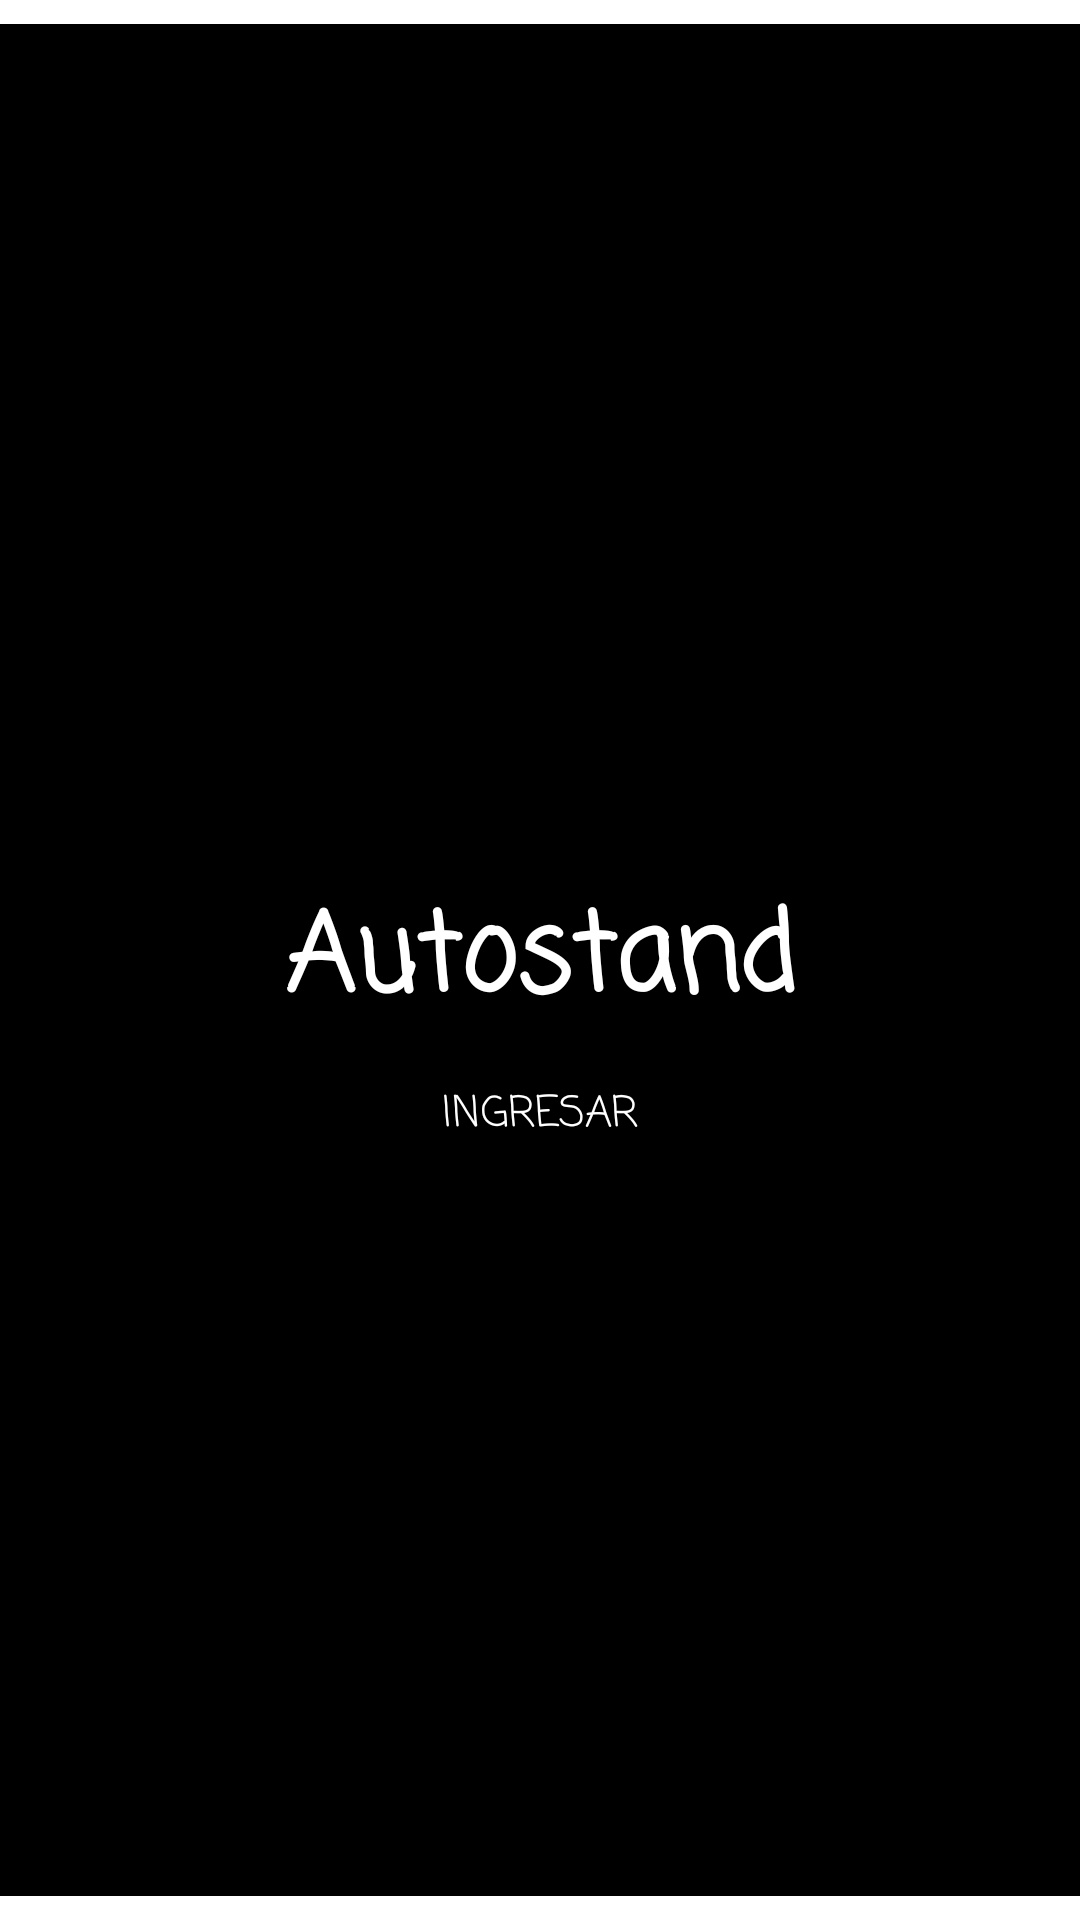

Write the Android layout XML for this screen, with the resource values it uses.
<!-- AndroidManifest.xml: application theme Theme.AutoStand30 -->
<!-- res/layout/activity_entrada.xml -->
<?xml version="1.0" encoding="utf-8"?>
<androidx.constraintlayout.widget.ConstraintLayout xmlns:android="http://schemas.android.com/apk/res/android"
    xmlns:app="http://schemas.android.com/apk/res-auto"
    xmlns:tools="http://schemas.android.com/tools"
    android:layout_width="match_parent"
    android:layout_height="match_parent"
    android:background="#000000"
    tools:context=".MainActivity"
    tools:ignore="MissingClass">

    
    <View
        android:id="@+id/lineTop"
        android:layout_width="0dp"
        android:layout_height="8dp"
        android:background="#FFFFFF"
        app:layout_constraintTop_toTopOf="parent"
        app:layout_constraintStart_toStartOf="parent"
        app:layout_constraintEnd_toEndOf="parent"/>

    
    <TextView
        android:id="@+id/tvTitle"
        android:layout_width="wrap_content"
        android:layout_height="wrap_content"
        android:fontFamily="casual"
        android:text="Autostand"
        android:textAppearance="@style/TextAppearance.AppCompat.Display2"
        android:textColor="#FFFFFF"
        android:textSize="36sp"
        android:textStyle="bold"
        app:layout_constraintBottom_toBottomOf="parent"
        app:layout_constraintEnd_toEndOf="parent"
        app:layout_constraintStart_toStartOf="parent"
        app:layout_constraintTop_toTopOf="parent"
        app:layout_constraintVertical_bias="0.5"
        app:layout_constraintVertical_chainStyle="packed" />

    
    <Button
        android:id="@+id/btnh"
        android:layout_width="wrap_content"
        android:layout_height="wrap_content"
        android:background="@color/black"
        android:backgroundTint="#000000"
        android:fontFamily="casual"
        android:text="Ingresar"
        android:textColor="#FFFFFF"
        app:layout_constraintEnd_toEndOf="parent"
        app:layout_constraintStart_toStartOf="parent"
        app:layout_constraintTop_toBottomOf="@+id/tvTitle" />

    
    <View
        android:id="@+id/lineBottom"
        android:layout_width="0dp"
        android:layout_height="8dp"
        android:background="#FFFFFF"
        app:layout_constraintBottom_toBottomOf="parent"
        app:layout_constraintStart_toStartOf="parent"
        app:layout_constraintEnd_toEndOf="parent"/>

</androidx.constraintlayout.widget.ConstraintLayout>
<!-- resources referenced by this layout -->
<resources>
  <style name="Theme.AutoStand30" parent="Base.Theme.AutoStand30" />
  <style name="Base.Theme.AutoStand30" parent="Theme.Material3.DayNight.NoActionBar">
          
          
      </style>
  <!-- not gathered from this repository: default colours our renderer supplied (Android Studio template values) -->
  <color name="black">#FF000000</color>
</resources>
